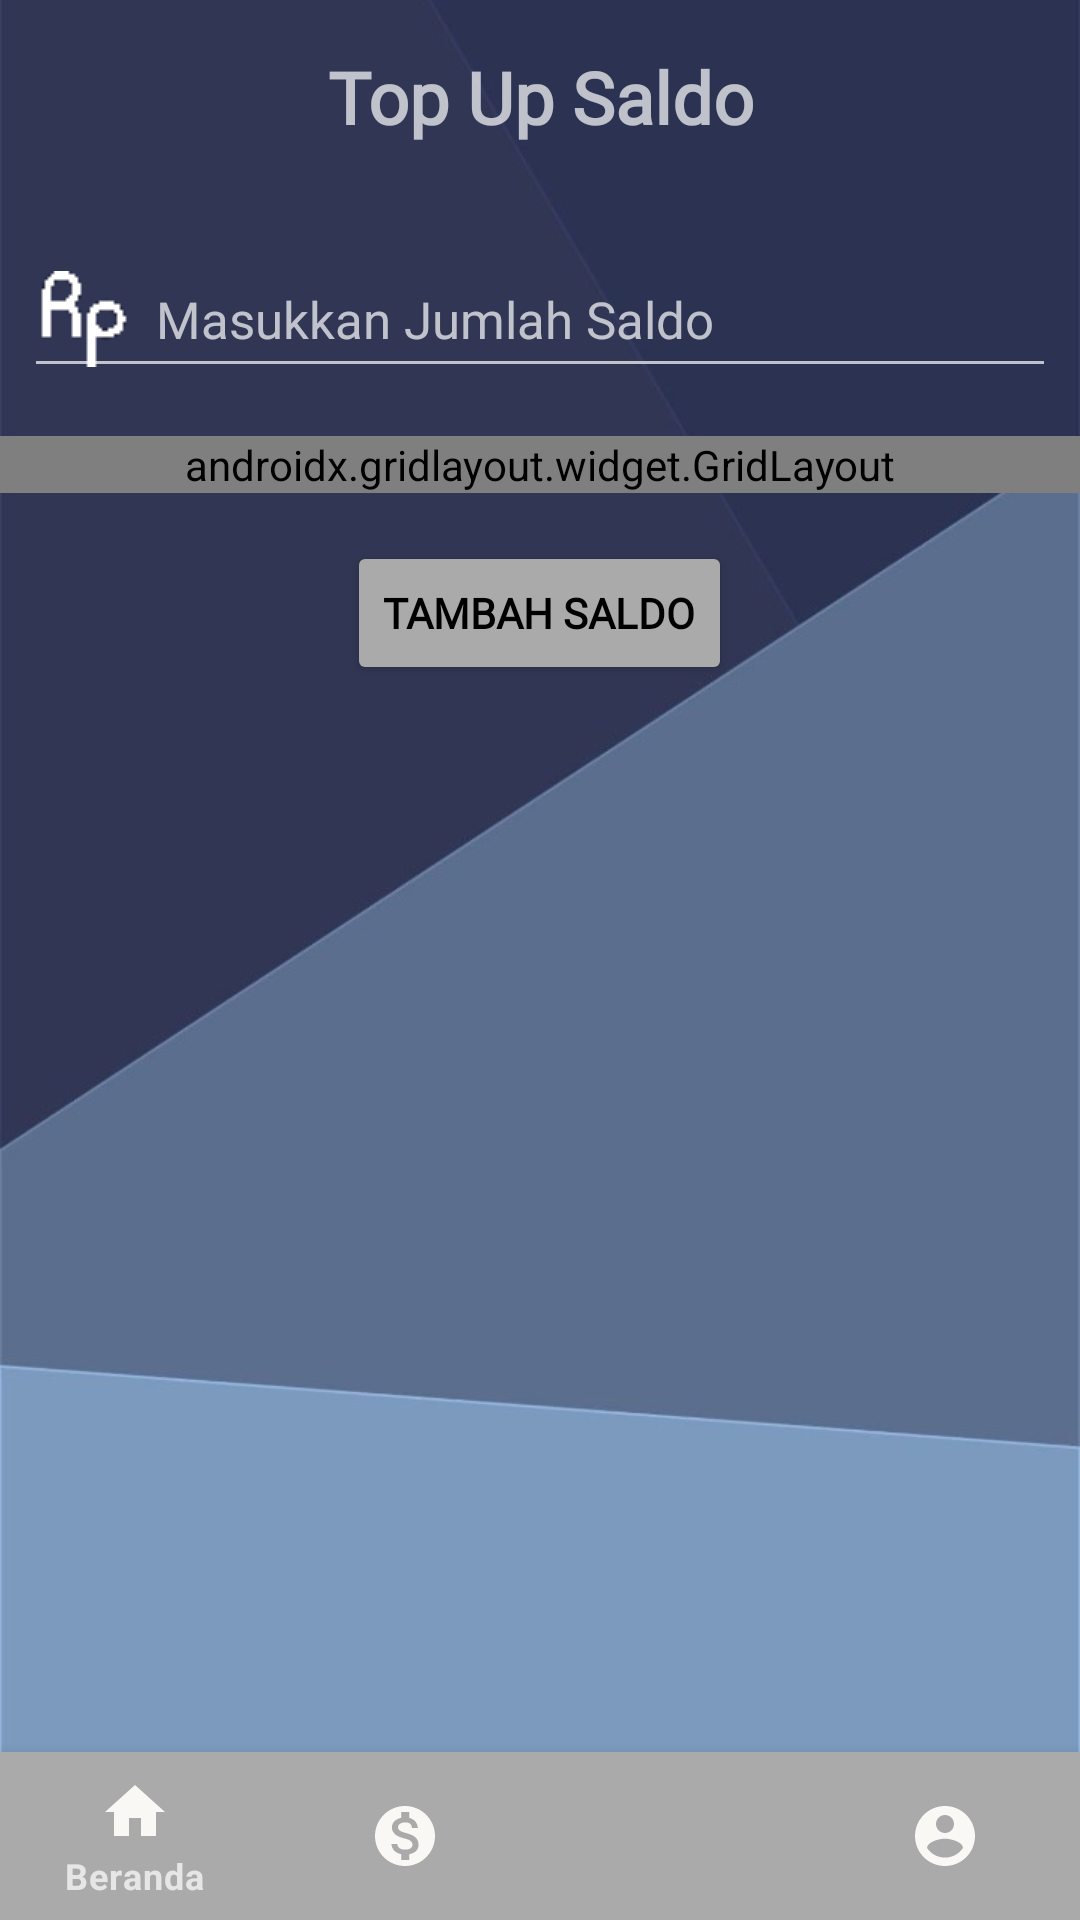

The Android layout XML behind this screen, and the referenced resources:
<!-- AndroidManifest.xml: application theme Theme.Akpay -->
<!-- res/layout/activity_topup.xml -->
<?xml version="1.0" encoding="utf-8"?>
<RelativeLayout xmlns:android="http://schemas.android.com/apk/res/android"
    xmlns:app="http://schemas.android.com/apk/res-auto"
    xmlns:tools="http://schemas.android.com/tools"
    android:layout_width="match_parent"
    android:layout_height="match_parent"
    android:background="@drawable/tes"
    tools:context=".Topup">

    <LinearLayout
        android:layout_width="match_parent"
        android:layout_height="wrap_content"
        android:orientation="vertical">

        <TextView
            android:id="@+id/textView7"
            android:layout_width="match_parent"
            android:layout_height="wrap_content"
            android:layout_marginTop="16dp"
            android:layout_marginBottom="16dp"
            android:fontFamily="@font/font_rockford_sans"
            android:gravity="center"
            android:text="Top Up Saldo"
            android:textSize="24sp"
            android:textStyle="bold" />

        <com.google.android.material.textfield.TextInputEditText
            android:id="@+id/inp_saldo"
            android:layout_width="match_parent"
            android:layout_height="wrap_content"
            android:layout_marginLeft="8dp"
            android:layout_marginTop="16dp"
            android:layout_marginRight="8dp"
            android:layout_marginBottom="16dp"
            android:digits="0123456789"
            android:drawableLeft="@drawable/icon_rp_white"
            android:drawablePadding="8dp"
            android:fontFamily="@font/font_rockford_sans"
            android:hint="Masukkan Jumlah Saldo"
            android:inputType="number"
            android:maxLength="9"
            android:maxLines="1"
            android:textSize="17sp" />

        <androidx.gridlayout.widget.GridLayout
            android:layout_width="match_parent"
            android:layout_height="match_parent"
            app:columnCount="3"
            app:rowCount="1">

            <androidx.cardview.widget.CardView
                android:id="@+id/top_1"
                android:layout_width="wrap_content"
                android:layout_height="wrap_content"
                android:layout_marginStart="8dp"
                android:layout_marginTop="8dp"
                android:layout_marginEnd="8dp"
                android:layout_marginBottom="8dp"
                app:cardBackgroundColor="@color/button"
                app:cardCornerRadius="8dp"
                app:cardElevation="8dp"
                app:layout_column="0"
                app:layout_columnWeight="1"
                app:layout_gravity="fill_vertical"
                app:layout_row="0"
                app:layout_rowWeight="1">

                <LinearLayout
                    android:layout_width="wrap_content"
                    android:layout_height="wrap_content"
                    android:layout_gravity="center"
                    android:gravity="center"
                    android:orientation="vertical"
                    app:layout_gravity="center_horizontal|center_vertical">

                    <ImageView
                        android:layout_width="wrap_content"
                        android:layout_height="match_parent"
                        android:backgroundTint="@color/black"
                        app:srcCompat="@drawable/logo_topup_black" />

                    <TextView
                        android:id="@+id/txt1"
                        android:layout_width="wrap_content"
                        android:layout_height="wrap_content"
                        android:fontFamily="@font/font_rockford_sans"
                        android:text="50.000"
                        android:textAlignment="center"
                        android:textColor="@color/black"
                        android:textSize="12sp"
                        android:textStyle="bold">

                    </TextView>
                </LinearLayout>

            </androidx.cardview.widget.CardView>

            <androidx.cardview.widget.CardView
                android:id="@+id/top_2"
                android:layout_width="wrap_content"
                android:layout_height="wrap_content"
                android:layout_marginStart="8dp"
                android:layout_marginTop="8dp"
                android:layout_marginEnd="8dp"
                android:layout_marginBottom="8dp"
                android:backgroundTint="@color/button"
                app:cardCornerRadius="8dp"
                app:cardElevation="8dp"
                app:layout_column="1"
                app:layout_columnWeight="1"
                app:layout_gravity="fill_vertical"
                app:layout_row="0"
                app:layout_rowWeight="1">

                <LinearLayout
                    android:layout_width="wrap_content"
                    android:layout_height="wrap_content"
                    android:layout_gravity="center"
                    android:gravity="center"
                    android:orientation="vertical"
                    app:layout_gravity="center_vertical|center_horizontal">

                    <ImageView
                        android:layout_width="wrap_content"
                        android:layout_height="wrap_content"
                        app:srcCompat="@drawable/logo_topup_black" />

                    <TextView
                        android:id="@+id/txt2"
                        android:layout_width="wrap_content"
                        android:layout_height="wrap_content"
                        android:fontFamily="@font/font_rockford_sans"
                        android:text="500.000"
                        android:textAlignment="center"
                        android:textColor="@color/black"
                        android:textSize="12sp"
                        android:textStyle="bold"></TextView>
                </LinearLayout>

            </androidx.cardview.widget.CardView>

            <androidx.cardview.widget.CardView
                android:id="@+id/top_3"
                android:layout_width="wrap_content"
                android:layout_height="wrap_content"
                android:layout_marginStart="8dp"
                android:layout_marginTop="8dp"
                android:layout_marginEnd="8dp"
                android:layout_marginBottom="8dp"
                android:backgroundTint="@color/button"
                app:cardCornerRadius="8dp"
                app:cardElevation="8dp"
                app:layout_column="2"
                app:layout_columnWeight="1"
                app:layout_gravity="fill_vertical"
                app:layout_row="0"
                app:layout_rowWeight="1">

                <LinearLayout
                    android:layout_width="68dp"
                    android:layout_height="wrap_content"
                    android:layout_gravity="center"
                    android:gravity="center"
                    android:orientation="vertical"
                    app:layout_gravity="center_vertical|center_horizontal">

                    <ImageView
                        android:layout_width="wrap_content"
                        android:layout_height="wrap_content"
                        app:srcCompat="@drawable/logo_topup_black" />

                    <TextView
                        android:id="@+id/txt3"
                        android:layout_width="wrap_content"
                        android:layout_height="wrap_content"
                        android:fontFamily="@font/font_rockford_sans"
                        android:text="1.000.000"
                        android:textAlignment="center"
                        android:textColor="@color/black"
                        android:textSize="12sp"
                        android:textStyle="bold"></TextView>
                </LinearLayout>
            </androidx.cardview.widget.CardView>
        </androidx.gridlayout.widget.GridLayout>

        <Button
            android:id="@+id/button_topup"
            android:layout_width="wrap_content"
            android:layout_height="wrap_content"
            android:layout_gravity="center"
            android:layout_marginTop="16dp"
            android:layout_marginBottom="16dp"
            android:backgroundTint="@color/button"
            android:fontFamily="@font/font_rockford_sans"
            android:text="Tambah Saldo"
            android:textColor="@color/black"
            android:textSize="14sp"
            android:textStyle="bold" />

        <TextView
            android:id="@+id/getnim"
            android:layout_width="match_parent"
            android:layout_height="wrap_content"
            android:visibility="invisible" />

        <TextView
            android:id="@+id/getnama"
            android:layout_width="match_parent"
            android:layout_height="wrap_content"
            android:visibility="invisible" />

        <TextView
            android:id="@+id/getemail"
            android:layout_width="match_parent"
            android:layout_height="wrap_content"
            android:visibility="invisible" />

        <TextView
            android:id="@+id/getsaldo"
            android:layout_width="match_parent"
            android:layout_height="wrap_content"
            android:visibility="invisible" />
    </LinearLayout>

    <com.google.android.material.bottomnavigation.BottomNavigationView
        android:id="@+id/bottom_navigation"
        android:layout_width="match_parent"
        android:layout_height="wrap_content"
        android:layout_alignParentBottom="true"
        app:itemBackground="@color/button"
        app:itemIconTint="@drawable/selector"
        app:itemTextColor="@drawable/selector"
        app:menu="@menu/menu_navigation" />
</RelativeLayout>
<!-- resources referenced by this layout -->
<resources>
  <color name="black">#FF000000</color>
  <color name="button">#AAAAAA</color>
  <!-- drawable icon_rp_white: png bitmap (drawable, 570 bytes) -->
  <!-- drawable logo_topup_black: png bitmap (drawable, 2414 bytes) -->
  <!-- drawable tes: jpeg bitmap (drawable, 15888 bytes) -->
  <style name="Theme.Akpay" parent="Theme.MaterialComponents.NoActionBar">
          
          <item name="colorPrimary">@color/purple_500</item>
          <item name="colorPrimaryVariant">@color/purple_700</item>
          <item name="colorOnPrimary">@color/white</item>
          
          <item name="colorSecondary">@color/teal_200</item>
          <item name="colorSecondaryVariant">@color/teal_700</item>
          <item name="colorOnSecondary">@color/black</item>
          
          <item name="android:statusBarColor" tools:targetApi="l">?attr/colorPrimaryVariant</item>
          
      </style>
  <color name="purple_500">#FF6200EE</color>
  <color name="purple_700">#FF3700B3</color>
  <color name="white">#FFFFFFFF</color>
  <color name="teal_200">#FF03DAC5</color>
  <color name="teal_700">#FF018786</color>
</resources>
